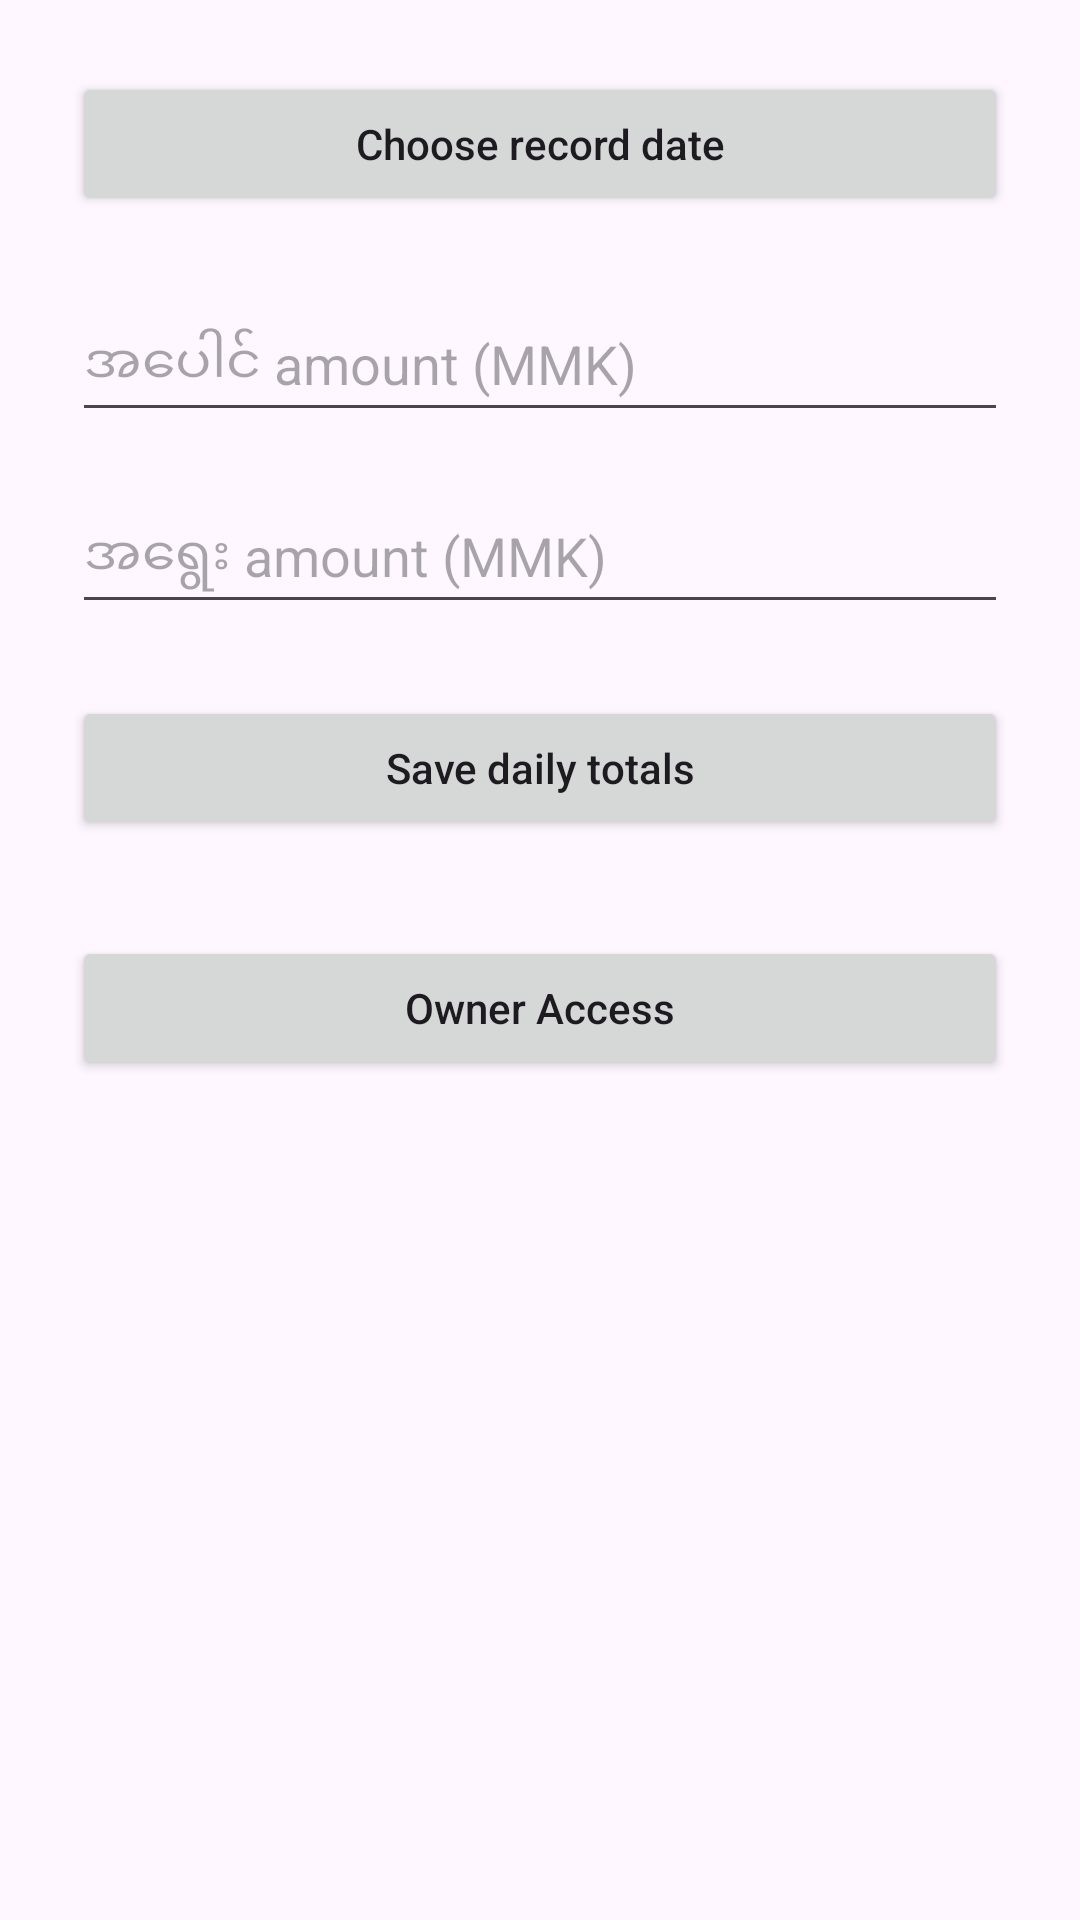

The Android layout XML behind this screen, and the referenced resources:
<!-- AndroidManifest.xml: application theme Theme.Pawn_Ledger -->
<!-- res/layout/activity_staff_entry.xml -->
<?xml version="1.0" encoding="utf-8"?>
<ScrollView xmlns:android="http://schemas.android.com/apk/res/android"
    android:id="@+id/staffMain"
    android:layout_width="match_parent"
    android:layout_height="match_parent"
    android:fillViewport="true">

    <LinearLayout
        android:layout_width="match_parent"
        android:layout_height="wrap_content"
        android:orientation="vertical"
        android:padding="24dp">

        <Button
            android:id="@+id/staffDateButton"
            android:layout_width="match_parent"
            android:layout_height="wrap_content"
            android:minHeight="48dp"
            android:text="@string/choose_record_date"
            android:textAllCaps="false" />

        <EditText
            android:id="@+id/staffPawnInput"
            android:layout_width="match_parent"
            android:layout_height="wrap_content"
            android:layout_marginTop="24dp"
            android:minHeight="48dp"
            android:hint="@string/pawn_amount_hint"
            android:inputType="number"
            android:importantForAutofill="no" />

        <EditText
            android:id="@+id/staffRedeemInput"
            android:layout_width="match_parent"
            android:layout_height="wrap_content"
            android:layout_marginTop="16dp"
            android:minHeight="48dp"
            android:hint="@string/redeem_amount_hint"
            android:inputType="number"
            android:importantForAutofill="no" />

        <Button
            android:id="@+id/staffSaveButton"
            android:layout_width="match_parent"
            android:layout_height="wrap_content"
            android:layout_marginTop="24dp"
            android:minHeight="48dp"
            android:text="@string/save_daily_totals"
            android:textAllCaps="false" />

        <Button
            android:id="@+id/staffOwnerButton"
            android:layout_width="match_parent"
            android:layout_height="wrap_content"
            android:layout_marginTop="32dp"
            android:minHeight="48dp"
            android:text="@string/owner_access"
            android:textAllCaps="false" />

    </LinearLayout>
</ScrollView>
<!-- resources referenced by this layout -->
<resources>
  <string name="choose_record_date">Choose record date</string>
  <string name="owner_access"> Owner Access</string>
  <string name="pawn_amount_hint">အပေါင် amount (MMK)</string>
  <string name="redeem_amount_hint">အရွေး amount (MMK)</string>
  <string name="save_daily_totals">Save daily totals</string>
  <style name="Theme.Pawn_Ledger" parent="Base.Theme.Pawn_Ledger" />
  <style name="Base.Theme.Pawn_Ledger" parent="Theme.Material3.DayNight.NoActionBar">
          
          
      </style>
</resources>
